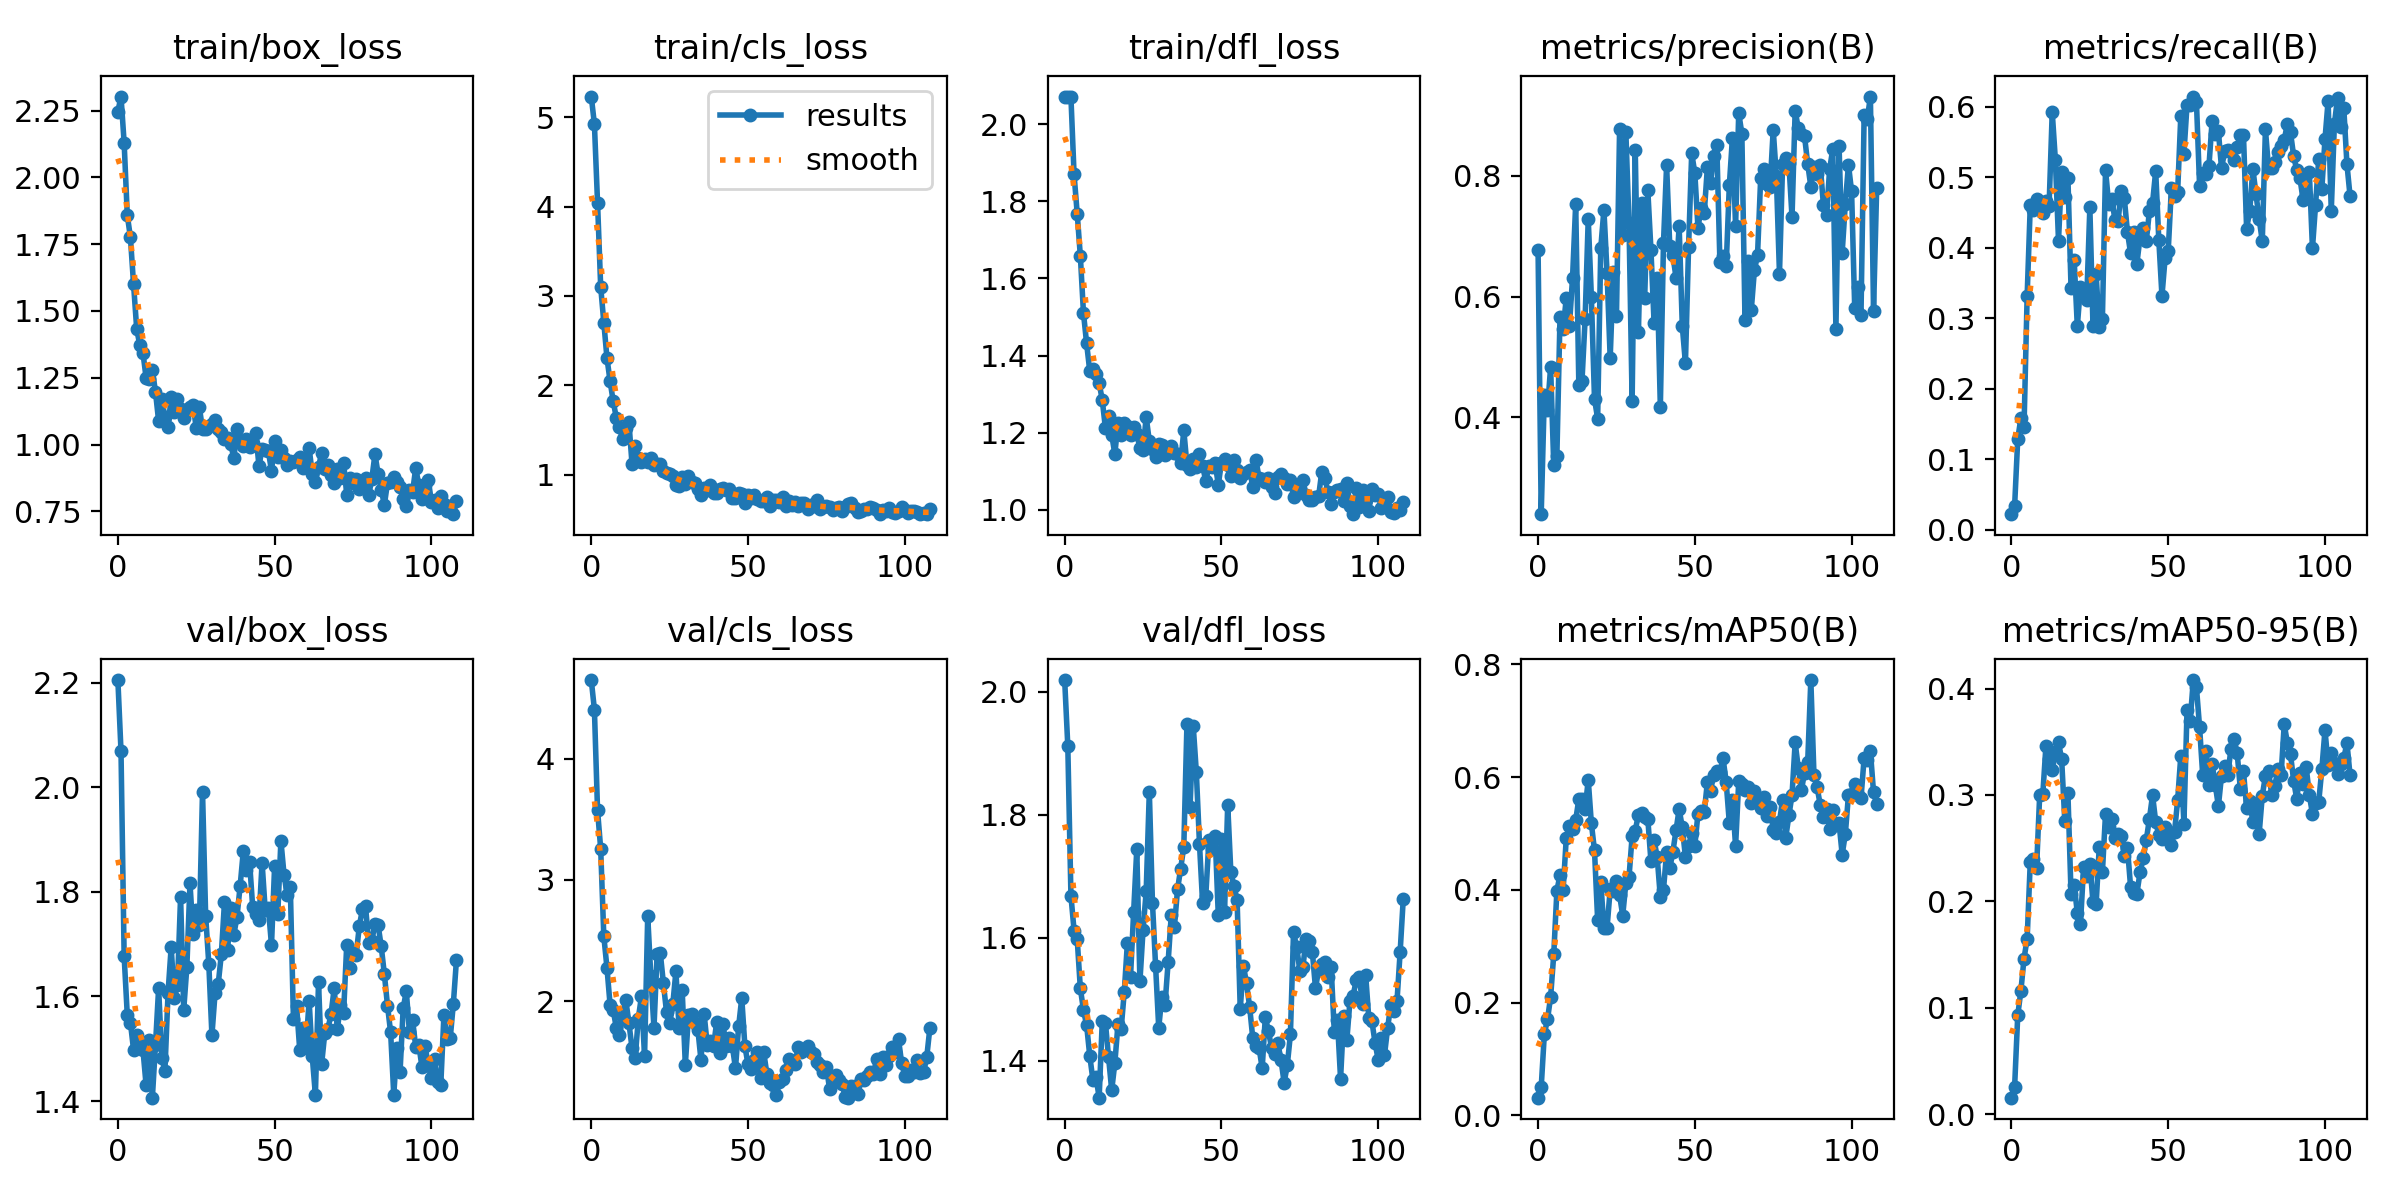

The file beside this chart, header and first rows:
epoch, train/box_loss, train/cls_loss, train/dfl_loss, metrics/precision(B), metrics/recall(B), metrics/mAP50(B), metrics/mAP50-95(B), val/box_loss, val/cls_loss, val/dfl_loss, lr/pg0, lr/pg1, lr/pg2
0, 2.246, 5.23, 2.072, 0.677, 0.02222, 0.0312, 0.01569, 2.205, 4.65, 2.019, 0.0964, 0.0004, 0.0004
1, 2.302, 4.922, 2.072, 0.2397, 0.03333, 0.04976, 0.02573, 2.069, 4.407, 1.912, 0.0919, 0.0008982, 0.0008982
2, 2.129, 4.044, 2.07, 0.4374, 0.1288, 0.1442, 0.09301, 1.677, 3.575, 1.668, 0.08739, 0.001394, 0.001394
3, 1.859, 3.104, 1.87, 0.4126, 0.1583, 0.1699, 0.116, 1.565, 3.259, 1.612, 0.08289, 0.001889, 0.001889
4, 1.775, 2.703, 1.768, 0.4838, 0.1458, 0.2098, 0.1463, 1.55, 2.535, 1.597, 0.07838, 0.002381, 0.002381
5, 1.601, 2.307, 1.658, 0.3209, 0.3318, 0.2854, 0.165, 1.498, 2.276, 1.517, 0.07387, 0.002871, 0.002871
6, 1.434, 2.047, 1.51, 0.3369, 0.4603, 0.398, 0.2373, 1.526, 1.969, 1.482, 0.06936, 0.00336, 0.00336
7, 1.371, 1.821, 1.431, 0.5672, 0.4531, 0.4268, 0.2403, 1.513, 1.925, 1.458, 0.06485, 0.003846, 0.003846
8, 1.343, 1.636, 1.36, 0.5466, 0.4697, 0.4003, 0.231, 1.498, 1.776, 1.408, 0.06033, 0.00433, 0.00433
9, 1.25, 1.531, 1.366, 0.598, 0.4565, 0.4926, 0.3, 1.431, 1.723, 1.369, 0.05581, 0.004813, 0.004813
10, 1.246, 1.397, 1.351, 0.5516, 0.4492, 0.5132, 0.301, 1.516, 1.872, 1.373, 0.05129, 0.005293, 0.005293
11, 1.279, 1.524, 1.329, 0.6315, 0.4662, 0.5074, 0.3464, 1.407, 2.011, 1.34, 0.04677, 0.005771, 0.005771
12, 1.196, 1.59, 1.284, 0.7538, 0.4597, 0.5242, 0.3338, 1.508, 1.82, 1.465, 0.04225, 0.006248, 0.006248
13, 1.088, 1.12, 1.211, 0.4542, 0.5922, 0.5608, 0.3231, 1.616, 1.612, 1.461, 0.03772, 0.006722, 0.006722
14, 1.17, 1.319, 1.242, 0.4598, 0.5244, 0.5611, 0.3407, 1.483, 1.526, 1.405, 0.0332, 0.007195, 0.007195
15, 1.104, 1.188, 1.195, 0.5626, 0.4101, 0.5427, 0.3494, 1.457, 1.855, 1.352, 0.02866, 0.007665, 0.007665
16, 1.065, 1.147, 1.144, 0.729, 0.5069, 0.5952, 0.3337, 1.607, 2.038, 1.396, 0.02413, 0.008134, 0.008134
17, 1.178, 1.177, 1.225, 0.5998, 0.4724, 0.5179, 0.276, 1.694, 1.542, 1.459, 0.0196, 0.0086, 0.0086
18, 1.121, 1.143, 1.193, 0.4306, 0.4994, 0.4699, 0.302, 1.597, 2.703, 1.451, 0.01507, 0.009065, 0.009065
19, 1.171, 1.186, 1.224, 0.398, 0.3427, 0.3467, 0.2074, 1.621, 2.206, 1.511, 0.01053, 0.009528, 0.009528
20, 1.132, 1.113, 1.216, 0.6806, 0.3828, 0.414, 0.2158, 1.79, 1.778, 1.591, 0.009604, 0.009604, 0.009604
21, 1.101, 1.126, 1.193, 0.7442, 0.2886, 0.3329, 0.1893, 1.575, 2.392, 1.536, 0.009604, 0.009604, 0.009604
22, 1.13, 1.117, 1.215, 0.6398, 0.3446, 0.3326, 0.1786, 1.656, 2.401, 1.642, 0.009584, 0.009584, 0.009584
23, 1.139, 1.043, 1.195, 0.4981, 0.3363, 0.4008, 0.2323, 1.816, 2.148, 1.744, 0.009564, 0.009564, 0.009564
24, 1.149, 1.018, 1.161, 0.6403, 0.3256, 0.3978, 0.2243, 1.719, 1.909, 1.529, 0.009545, 0.009545, 0.009545
25, 1.061, 1.005, 1.154, 0.5673, 0.457, 0.4148, 0.2352, 1.766, 1.815, 1.613, 0.009525, 0.009525, 0.009525
26, 1.139, 0.9909, 1.241, 0.8782, 0.2887, 0.3906, 0.1994, 1.737, 1.973, 1.675, 0.009505, 0.009505, 0.009505
27, 1.057, 0.8909, 1.177, 0.7024, 0.362, 0.3545, 0.1973, 1.992, 2.244, 1.838, 0.009485, 0.009485, 0.009485
28, 1.057, 0.8697, 1.157, 0.8725, 0.2874, 0.4118, 0.2513, 1.754, 1.778, 1.657, 0.009465, 0.009465, 0.009465
29, 1.07, 0.9738, 1.136, 0.7224, 0.2987, 0.4221, 0.2273, 1.662, 2.089, 1.554, 0.009446, 0.009446, 0.009446
30, 1.075, 0.8926, 1.169, 0.4269, 0.5103, 0.4949, 0.2824, 1.526, 1.473, 1.453, 0.009426, 0.009426, 0.009426
31, 1.092, 0.9829, 1.168, 0.8424, 0.4621, 0.5051, 0.27, 1.606, 1.882, 1.504, 0.009406, 0.009406, 0.009406
32, 1.056, 0.919, 1.141, 0.5409, 0.4692, 0.5336, 0.2778, 1.623, 1.893, 1.49, 0.009386, 0.009386, 0.009386
33, 1.047, 0.9066, 1.16, 0.7552, 0.4394, 0.536, 0.2599, 1.681, 1.818, 1.56, 0.009366, 0.009366, 0.009366
34, 1.021, 0.8436, 1.166, 0.5973, 0.4375, 0.5302, 0.2632, 1.78, 1.764, 1.637, 0.009347, 0.009347, 0.009347
35, 1.023, 0.7759, 1.148, 0.7763, 0.4806, 0.5262, 0.2618, 1.689, 1.51, 1.618, 0.009327, 0.009327, 0.009327
36, 1.002, 0.8512, 1.145, 0.6778, 0.4698, 0.451, 0.243, 1.768, 1.892, 1.678, 0.009307, 0.009307, 0.009307
37, 0.9487, 0.8283, 1.121, 0.5567, 0.4218, 0.4887, 0.2502, 1.718, 1.637, 1.712, 0.009287, 0.009287, 0.009287
38, 1.058, 0.8909, 1.206, 0.6309, 0.3919, 0.4577, 0.2135, 1.753, 1.674, 1.748, 0.009267, 0.009267, 0.009267
39, 1.011, 0.7945, 1.116, 0.4174, 0.4219, 0.387, 0.2083, 1.811, 1.627, 1.948, 0.009248, 0.009248, 0.009248
40, 0.9931, 0.7944, 1.106, 0.6889, 0.3775, 0.4003, 0.2072, 1.877, 1.826, 1.813, 0.009228, 0.009228, 0.009228
41, 1.02, 0.8407, 1.13, 0.8182, 0.414, 0.4666, 0.2273, 1.842, 1.568, 1.945, 0.009208, 0.009208, 0.009208
42, 0.9922, 0.8522, 1.11, 0.6845, 0.4281, 0.4379, 0.2404, 1.858, 1.813, 1.869, 0.009188, 0.009188, 0.009188
43, 1.004, 0.8263, 1.145, 0.6683, 0.4092, 0.4677, 0.2577, 1.771, 1.63, 1.752, 0.009168, 0.009168, 0.009168
44, 1.044, 0.8439, 1.113, 0.6316, 0.4517, 0.5057, 0.2776, 1.758, 1.698, 1.656, 0.009149, 0.009149, 0.009149
45, 0.9195, 0.7361, 1.074, 0.7168, 0.4633, 0.5433, 0.2999, 1.746, 1.627, 1.667, 0.009129, 0.009129, 0.009129
46, 0.9837, 0.7381, 1.112, 0.5514, 0.5086, 0.5108, 0.2748, 1.856, 1.445, 1.758, 0.009109, 0.009109, 0.009109
47, 0.981, 0.7977, 1.111, 0.4895, 0.4107, 0.4587, 0.2623, 1.765, 1.79, 1.744, 0.009089, 0.009089, 0.009089
48, 0.9764, 0.7824, 1.12, 0.6815, 0.3316, 0.4774, 0.2587, 1.77, 2.025, 1.766, 0.009069, 0.009069, 0.009069
49, 0.9003, 0.6855, 1.064, 0.8378, 0.3849, 0.5011, 0.2696, 1.698, 1.627, 1.636, 0.00905, 0.00905, 0.00905
50, 1.013, 0.7763, 1.122, 0.8048, 0.3957, 0.4783, 0.2635, 1.85, 1.477, 1.76, 0.00903, 0.00903, 0.00903
51, 0.952, 0.7459, 1.132, 0.7141, 0.4841, 0.5352, 0.2533, 1.757, 1.44, 1.642, 0.00901, 0.00901, 0.00901
52, 0.9797, 0.779, 1.115, 0.7465, 0.4731, 0.5393, 0.265, 1.898, 1.514, 1.817, 0.00899, 0.00899, 0.00899
53, 0.9494, 0.7286, 1.087, 0.7379, 0.4787, 0.5374, 0.2951, 1.833, 1.579, 1.707, 0.00897, 0.00897, 0.00897
54, 0.9239, 0.7114, 1.129, 0.8143, 0.586, 0.5911, 0.3363, 1.793, 1.365, 1.684, 0.008951, 0.008951, 0.008951
55, 0.9401, 0.7109, 1.102, 0.7879, 0.5333, 0.5757, 0.2731, 1.81, 1.579, 1.661, 0.008931, 0.008931, 0.008931
56, 0.9355, 0.749, 1.081, 0.8327, 0.6028, 0.6046, 0.3796, 1.556, 1.401, 1.484, 0.008911, 0.008911, 0.008911
57, 0.9404, 0.6471, 1.092, 0.8521, 0.6024, 0.6101, 0.3695, 1.582, 1.323, 1.554, 0.008891, 0.008891, 0.008891
58, 0.9542, 0.7236, 1.099, 0.6573, 0.6142, 0.6091, 0.408, 1.498, 1.303, 1.526, 0.008871, 0.008871, 0.008871
59, 0.9115, 0.7218, 1.103, 0.6667, 0.6062, 0.6335, 0.401, 1.54, 1.22, 1.487, 0.008852, 0.008852, 0.008852
... 49 more rows
